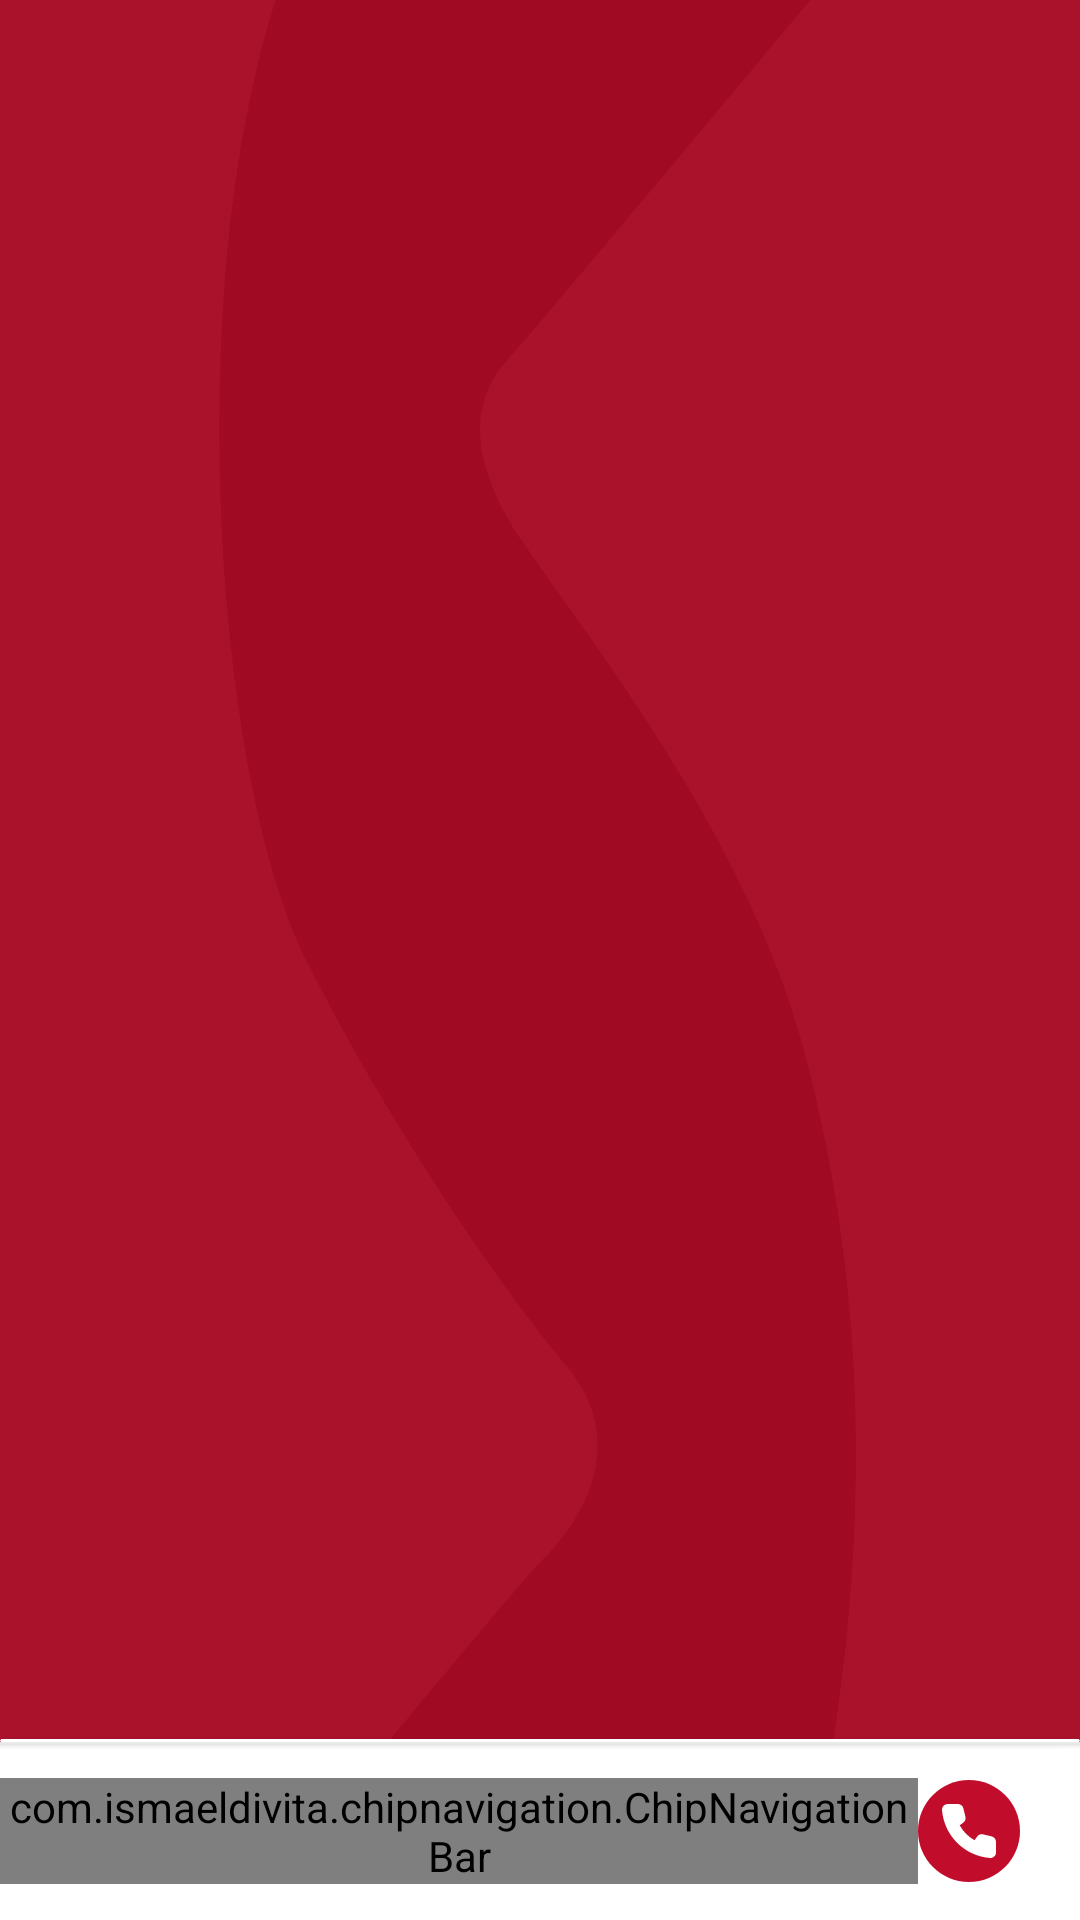

Layout XML and referenced resources for this Android screen:
<!-- AndroidManifest.xml: application theme Theme.AppCompat.Light.NoActionBar.FullScreen -->
<!-- res/layout/activity_main.xml -->
<?xml version="1.0" encoding="utf-8"?>
<layout xmlns:android="http://schemas.android.com/apk/res/android"
    xmlns:app="http://schemas.android.com/apk/res-auto"
    xmlns:tools="http://schemas.android.com/tools">

    <androidx.constraintlayout.widget.ConstraintLayout
        android:layout_width="match_parent"
        android:layout_height="match_parent"
        android:background="@drawable/background"
        tools:context=".ui.MainActivity">

        <FrameLayout
            android:id="@+id/layout_content"
            android:layout_width="match_parent"
            android:layout_height="0dp"
            app:layout_constraintBottom_toTopOf="@+id/view2"
            app:layout_constraintEnd_toEndOf="parent"
            app:layout_constraintTop_toTopOf="parent" />

        <androidx.cardview.widget.CardView
            android:id="@+id/view2"
            android:layout_width="match_parent"
            android:layout_height="1dp"
            app:cardElevation="1dp"
            app:layout_constraintBottom_toTopOf="@+id/layout_nav_bottom" />

        <androidx.constraintlayout.widget.ConstraintLayout
            android:id="@+id/layout_nav_bottom"
            android:layout_width="0dp"
            android:layout_height="wrap_content"
            android:background="@color/white"
            android:orientation="horizontal"
            app:layout_constraintBottom_toBottomOf="parent"
            app:layout_constraintEnd_toEndOf="parent"
            app:layout_constraintStart_toStartOf="parent">

            <com.ismaeldivita.chipnavigation.ChipNavigationBar
                android:id="@+id/bottomNavBar"
                android:layout_width="0dp"
                android:layout_height="wrap_content"
                android:layout_gravity="bottom"
                android:layout_marginVertical="@dimen/dp_12"
                app:cnb_badgeColor="@color/charcoal"
                app:cnb_iconSize="@dimen/dp_18"
                app:cnb_menuResource="@menu/menu_bottom"
                app:cnb_unselectedColor="@color/lightSilver"
                app:layout_constraintBottom_toBottomOf="parent"
                app:layout_constraintEnd_toStartOf="@+id/img_contact"
                app:layout_constraintStart_toStartOf="parent"
                app:layout_constraintTop_toTopOf="parent"
                app:layout_goneMarginEnd="@dimen/dp_20"
                tools:ignore="MissingClass" />

            <androidx.appcompat.widget.AppCompatImageView
                android:id="@+id/img_contact"
                android:layout_width="wrap_content"
                android:layout_height="wrap_content"
                android:layout_marginEnd="@dimen/dp_20"
                android:src="@drawable/ic_contact"
                app:layout_constraintBottom_toBottomOf="parent"
                app:layout_constraintEnd_toEndOf="parent"
                app:layout_constraintTop_toTopOf="parent" />

        </androidx.constraintlayout.widget.ConstraintLayout>
    </androidx.constraintlayout.widget.ConstraintLayout>
</layout>
<!-- resources referenced by this layout -->
<resources>
  <color name="charcoal">#FF40445A</color>
  <color name="lightSilver">#D6D6D6</color>
  <color name="white">#FFFFFFFF</color>
  <dimen name="dp_12">12dp</dimen>
  <dimen name="dp_18">18dp</dimen>
  <dimen name="dp_20">20dp</dimen>
  <!-- drawable background (drawable) -->
  <?xml version="1.0" encoding="utf-8"?>
  <vector xmlns:android="http://schemas.android.com/apk/res/android"
      android:width="375dp"
      android:height="192dp"
      android:viewportWidth="375"
      android:viewportHeight="192">
      <path
          android:fillColor="#FFA00A23"
          android:pathData="M375 0H0v192h375V0Z" />
      <path
          android:fillColor="#FFAA122C"
          android:pathData="M0 192V0h95.69c-5.32 4.8-9.78 10.47-13.2 16.76-14.44 27.46-2.97 63.88 24.32 79.51 27.3 15.64 65.24 31.8 89.85 40.3 24.61 8.5 1.27 16.77-8.7 19.53-4.9 1.36-54.98 18.68-104.5 35.9H0Z" />
      <path
          android:fillColor="#FFAA122C"
          android:pathData="M274.3 192c6-4.87 11.04-10.81 14.85-17.53 14.43-26.46 8.67-49.47-10.37-69.83-19.04-20.38-70.8-39.41-96.4-50.07-25.61-10.66-14.11-16.25-5.38-18.83C181.24 34.5 231.16 17.32 281.35 0H375v192H274.3Z" />
  </vector>
  <!-- drawable ic_contact (drawable) -->
  <vector xmlns:android="http://schemas.android.com/apk/res/android"
      android:width="34dp"
      android:height="34dp"
      android:viewportWidth="34"
      android:viewportHeight="34">
      <path
          android:fillColor="#FFC10C2B"
          android:pathData="M34 17c0-9.39-7.61-17-17-17S0 7.61 0 17s7.61 17 17 17 17-7.61 17-17Z"/>
      <path
          android:fillColor="#FFFFFFFF"
          android:pathData="M24.12 26h-0.15c-4.12-0.34-8-2.12-10.92-5.05-2.92-2.92-4.71-6.79-5.04-10.9-0.02-0.27 0.01-0.53 0.1-0.77C8.19 9.03 8.32 8.8 8.5 8.62c0.17-0.19 0.38-0.34 0.61-0.44 0.23-0.1 0.48-0.16 0.74-0.16L13.29 8c0.42 0 0.82 0.14 1.15 0.39 0.33 0.25 0.56 0.6 0.66 1.01l0.72 2.86c0.09 0.35 0.07 0.73-0.05 1.07-0.12 0.35-0.35 0.65-0.64 0.86l-1.24 0.93c1.16 2.06 2.86 3.77 4.92 4.95l0.97-1.28c0.22-0.29 0.52-0.5 0.86-0.63 0.34-0.12 0.72-0.14 1.07-0.05l2.88 0.71c0.4 0.1 0.76 0.33 1.02 0.66C25.86 19.8 26 20.2 26 20.62v3.53c0 0.25-0.05 0.5-0.15 0.74-0.1 0.23-0.25 0.44-0.44 0.6-0.35 0.33-0.81 0.51-1.3 0.51Z"/>
  </vector>
  <style name="Theme.AppCompat.Light.NoActionBar.FullScreen" parent="@style/Theme.AppCompat.Light.NoActionBar">
          <item name="android:windowNoTitle">true</item>
          <item name="android:windowTranslucentStatus">true</item>
          <item name="android:windowTranslucentNavigation">true</item>
      </style>
</resources>
